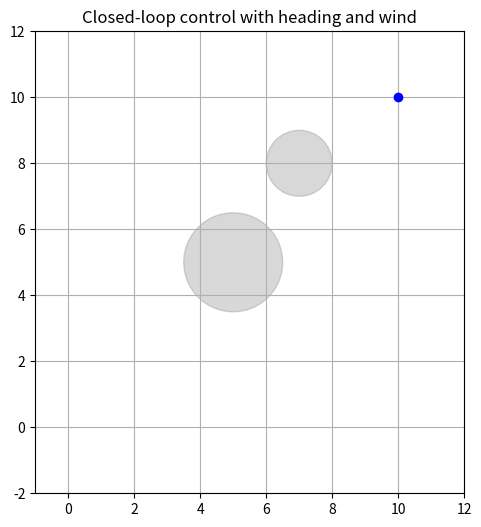

Write Python code to recreate this figure. (Note: this script raises an exception after producing the figure.)
import numpy as np
import matplotlib.pyplot as plt
from matplotlib.patches import Circle, FancyArrowPatch
from matplotlib.animation import FuncAnimation, PillowWriter

# Settings
initial_pos = np.array([0.0, 0.0])
target_pos = np.array([10.0, 10.0])
steps = 100
WIND_VECTOR = np.array([0.05, -0.02])

OBSTACLES = [
    {"center": np.array([5.0, 5.0]), "radius": 1.5},
    {"center": np.array([7.0, 8.0]), "radius": 1.0}
]


def closed_loop_with_orientation():
    pos = initial_pos.copy()
    theta = 0.0
    velocity = 0.5
    trajectory = [pos.copy()]
    headings = [theta]

    for _ in range(steps):
        to_target = target_pos - pos
        dist_to_target = np.linalg.norm(to_target)
        if dist_to_target < 0.5:
            break  # Close enough to stop

        if dist_to_target < 1.0:
            # Close enough: go directly to target, ignoring obstacles and heading
            # Instead of using fixed velocity, scale velocity down when close to the goal This reduces momentum when close — letting it "stick" instead of orbiting.            
            gain = np.clip(dist_to_target / 0.5, 0.1, 1.0)
            move = (to_target / (np.linalg.norm(to_target) + 1e-6)) * (velocity * gain)
            theta = np.arctan2(move[1], move[0])
        else:
            # Normal navigation with heading + obstacle avoidance
            attraction = to_target / (np.linalg.norm(to_target) + 1e-6)
            repulsion = np.zeros(2)
            for obs in OBSTACLES:
                obs_vec = pos - obs["center"]
                dist = np.linalg.norm(obs_vec)
                if dist < obs["radius"] + 1.5:
                    repulsion += obs_vec / (dist**2 + 1e-6)

            repulsion_strength = np.clip(dist_to_target / 5.0, 0.0, 1.0)
            total_vec = attraction + repulsion_strength * repulsion
            total_vec /= np.linalg.norm(total_vec) + 1e-6

            desired_theta = np.arctan2(total_vec[1], total_vec[0])
            angle_diff = np.arctan2(np.sin(desired_theta - theta), np.cos(desired_theta - theta))
            theta += 0.15 * angle_diff

            move = np.array([velocity * np.cos(theta), velocity * np.sin(theta)])

        # ✅ Clamp move if it's longer than the remaining distance to the target
        step_dist = np.linalg.norm(move)
        if step_dist > dist_to_target:
            move = (to_target / step_dist) * dist_to_target

        # Add wind
        move += WIND_VECTOR
        pos += move

        trajectory.append(pos.copy())
        headings.append(theta)

    return np.array(trajectory), headings


# Run controller
trajectory, headings = closed_loop_with_orientation()

# Setup plot
fig, ax = plt.subplots(figsize=(6, 6))
ax.set_xlim(-1, 12)
ax.set_ylim(-2, 12)
ax.set_aspect('equal')
ax.grid(True)
ax.set_title("Closed-loop control with heading and wind")

# Plot target and obstacles
ax.plot(target_pos[0], target_pos[1], 'bo', label='Target')
for obs in OBSTACLES:
    ax.add_patch(Circle(obs["center"], obs["radius"], color='gray', alpha=0.3))

# Robot and heading
robot_dot, = ax.plot([], [], 'ro', markersize=6, label='Robot')
trajectory_line, = ax.plot([], [], 'r-', alpha=0.6, linewidth=1)
arrow = FancyArrowPatch((0, 0), (0, 0), color='red', arrowstyle='->', mutation_scale=15)
ax.add_patch(arrow)

positions = []

def init():
    robot_dot.set_data([], [])
    trajectory_line.set_data([], [])
    arrow.set_positions((0, 0), (0, 0))
    return robot_dot, trajectory_line, arrow

def update(frame):
    x, y = trajectory[frame]
    theta = headings[frame]

    robot_dot.set_data([x], [y])
    positions.append((x, y))
    xs, ys = zip(*positions)
    trajectory_line.set_data(xs, ys)

    # Update arrow
    dx, dy = 0.8 * np.cos(theta), 0.8 * np.sin(theta)
    arrow.set_positions((x, y), (x + dx, y + dy))
    return robot_dot, trajectory_line, arrow

ani = FuncAnimation(fig, update, frames=len(trajectory), init_func=init, blit=True, interval=100)

# Save as GIF
ani.save("imgs/robot_simulation_7.gif", writer=PillowWriter(fps=10))
print("✅ Saved as 'robot_simulation_7.gif'")
